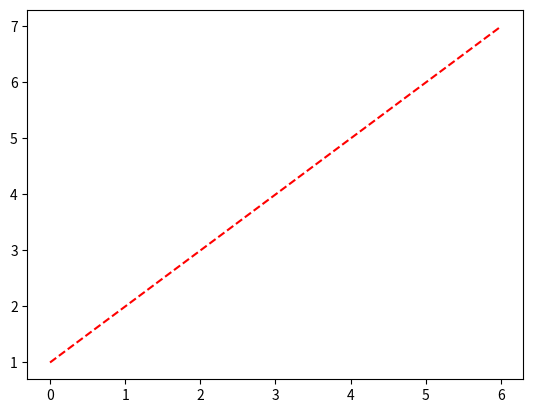

Python code for this plot: (Note: this script raises an exception after producing the figure.)
import matplotlib.pyplot as plt
import numpy as np

dados = np.array([1,2,3,4,5,6,7])
plt.plot(dados , 'r--')
fig = plt.gcf()#salva em uma variavel a imagem
print(fig)

fig.savefig('matplotlib/teste.png',format='jpg')
